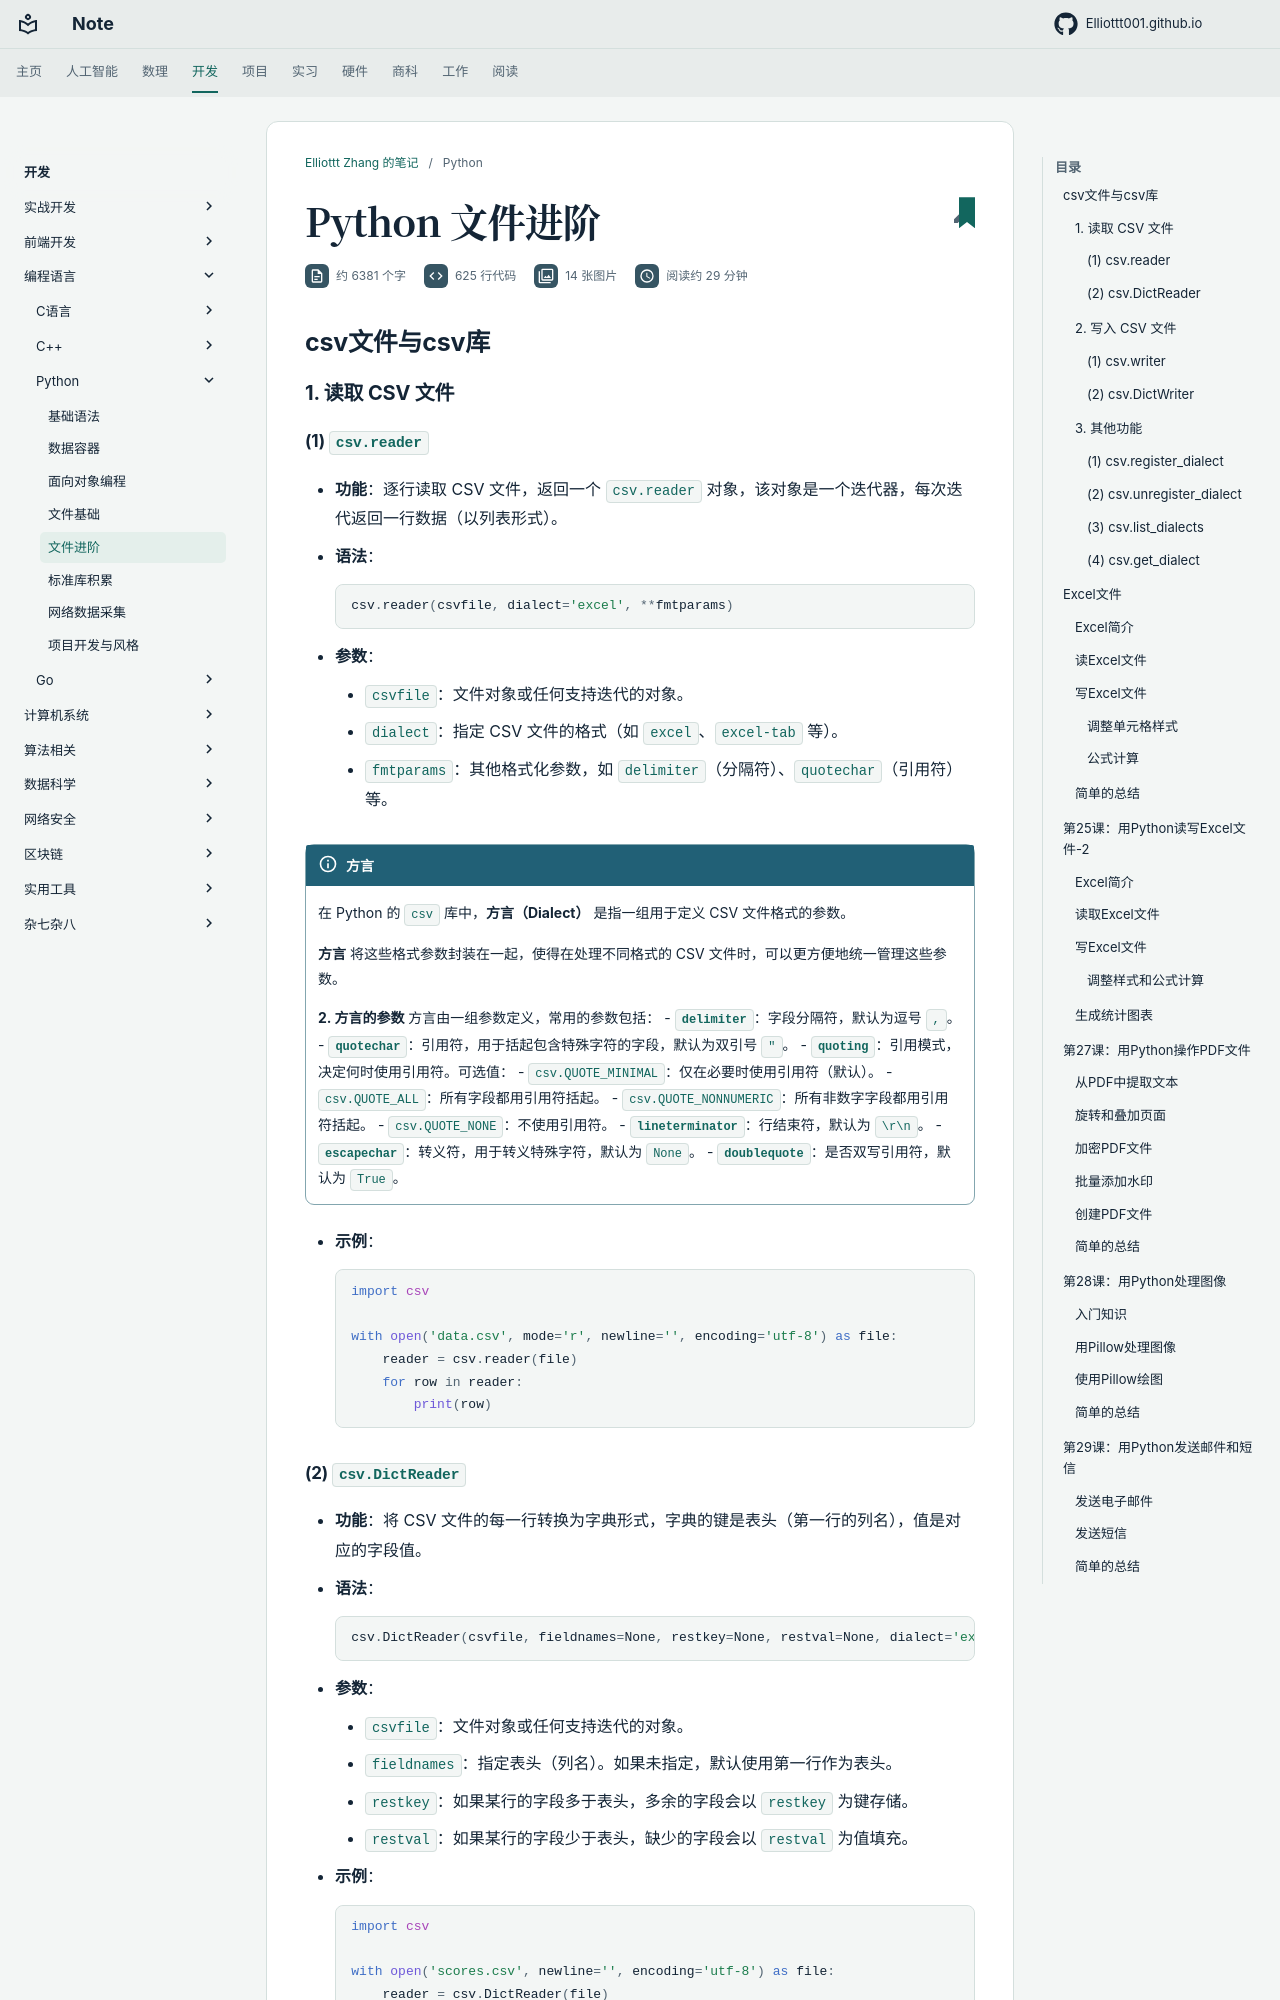

repository: Elliottt001/Elliottt001.github.io · page: CS/pl/Python/file-advance/index.html · generator: mkdocs

# Python 文件进阶


## csv文件与csv库

### **1. 读取 CSV 文件**
#### **(1) `csv.reader`**
- **功能**：逐行读取 CSV 文件，返回一个 `csv.reader` 对象，该对象是一个迭代器，每次迭代返回一行数据（以列表形式）。
- **语法**：
    ```python
    csv.reader(csvfile, dialect='excel', **fmtparams)
    ```
- **参数**：
    - `csvfile`：文件对象或任何支持迭代的对象。
    - `dialect`：指定 CSV 文件的格式（如 `excel`、`excel-tab` 等）。
    - `fmtparams`：其他格式化参数，如 `delimiter`（分隔符）、`quotechar`（引用符）等。

!!! info "方言"

    在 Python 的 `csv` 库中，**方言（Dialect）** 是指一组用于定义 CSV 文件格式的参数。

    **方言** 将这些格式参数封装在一起，使得在处理不同格式的 CSV 文件时，可以更方便地统一管理这些参数。

    **2. 方言的参数**
    方言由一组参数定义，常用的参数包括：
    - **`delimiter`**：字段分隔符，默认为逗号 `,`。
    - **`quotechar`**：引用符，用于括起包含特殊字符的字段，默认为双引号 `"`。
    - **`quoting`**：引用模式，决定何时使用引用符。可选值：
    - `csv.QUOTE_MINIMAL`：仅在必要时使用引用符（默认）。
    - `csv.QUOTE_ALL`：所有字段都用引用符括起。
    - `csv.QUOTE_NONNUMERIC`：所有非数字字段都用引用符括起。
    - `csv.QUOTE_NONE`：不使用引用符。
    - **`lineterminator`**：行结束符，默认为 `\r\n`。
    - **`escapechar`**：转义符，用于转义特殊字符，默认为 `None`。
    - **`doublequote`**：是否双写引用符，默认为 `True`。


- **示例**：
    ```python
    import csv

    with open('data.csv', mode='r', newline='', encoding='utf-8') as file:
        reader = csv.reader(file)
        for row in reader:
            print(row)
    ```

#### **(2) `csv.DictReader`**
- **功能**：将 CSV 文件的每一行转换为字典形式，字典的键是表头（第一行的列名），值是对应的字段值。
- **语法**：
    ```python
    csv.DictReader(csvfile, fieldnames=None, restkey=None, restval=None, dialect='excel', **fmtparams)
    ```
- **参数**：
    - `csvfile`：文件对象或任何支持迭代的对象。
    - `fieldnames`：指定表头（列名）。如果未指定，默认使用第一行作为表头。
    - `restkey`：如果某行的字段多于表头，多余的字段会以 `restkey` 为键存储。
    - `restval`：如果某行的字段少于表头，缺少的字段会以 `restval` 为值填充。
- **示例**：
    ```python
    import csv

    with open('scores.csv', newline='', encoding='utf-8') as file:
        reader = csv.DictReader(file)
        for row in reader:
            print(row['姓名'], row['语文'])
    ```

---

### **2. 写入 CSV 文件**
